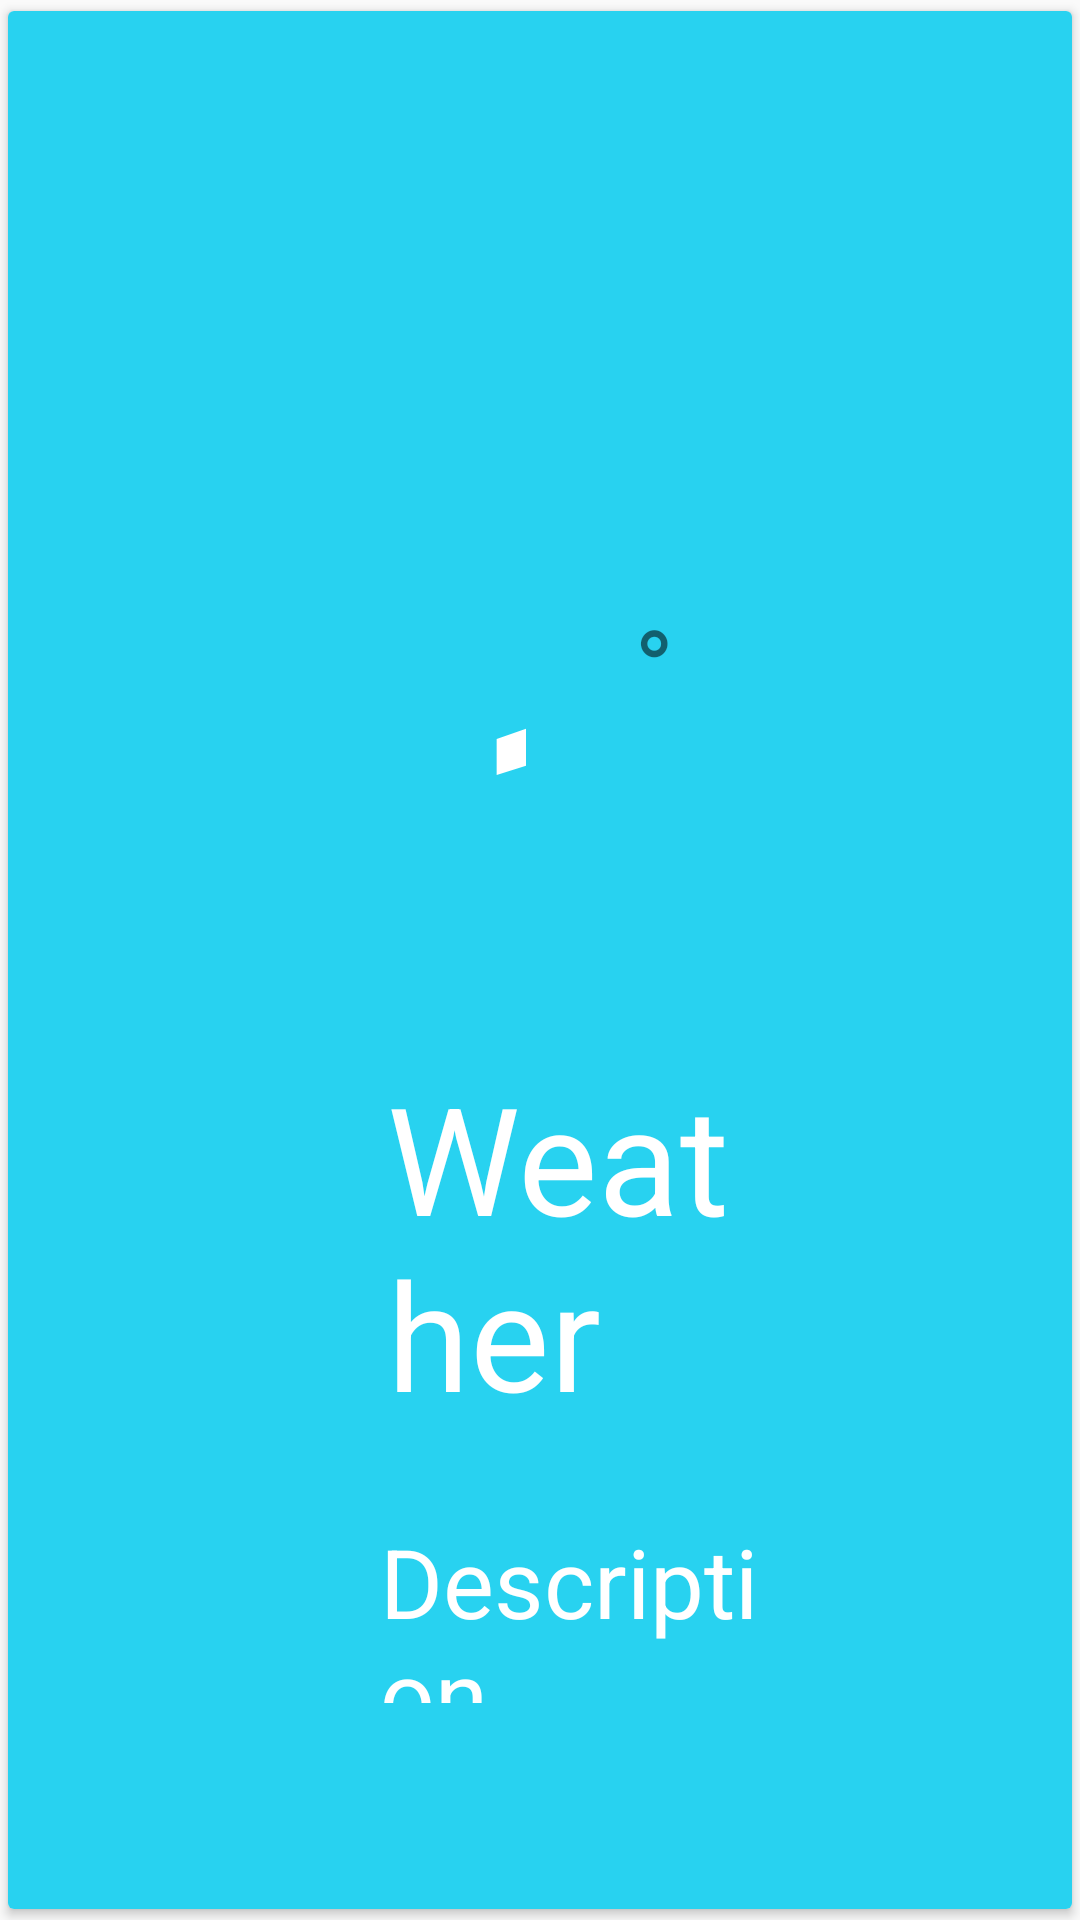

This screen was rendered from an Android layout file. Write that file and the resources it references.
<!-- AndroidManifest.xml: application theme AppTheme -->
<!-- res/layout/currentweather_item.xml -->
<?xml version="1.0" encoding="utf-8"?>
<androidx.cardview.widget.CardView xmlns:android="http://schemas.android.com/apk/res/android"
    xmlns:app="http://schemas.android.com/apk/res-auto"
    xmlns:tools="http://schemas.android.com/tools"
    android:layout_width="match_parent"
    android:layout_height="match_parent"
    android:orientation="vertical"
    app:cardUseCompatPadding="true"
    tools:ignore="MissingConstraints"
    tools:layout_editor_absoluteX="3dp"
    tools:layout_editor_absoluteY="0dp">


    <RelativeLayout
        android:layout_width="match_parent"
        android:layout_height="match_parent"
        android:background="#28D2F0">

        <TextView
            android:id="@+id/textViewCurrentTemp"
            android:layout_width="70dp"
            android:layout_height="wrap_content"
            android:layout_below="@+id/imageViewCurrentWeather"
            android:layout_alignStart="@+id/imageViewCurrentWeather"
            android:layout_alignEnd="@+id/imageViewCurrentWeather"
            android:layout_marginStart="19dp"
            android:layout_marginTop="51dp"
            android:layout_marginEnd="36dp"
            android:text="1"
            android:textColor="#FFFFFF"
            android:textSize="108dp"
            android:textStyle="bold"
            app:layout_constraintEnd_toEndOf="parent"
            app:layout_constraintHorizontal_bias="0.0"
            app:layout_constraintStart_toStartOf="parent"
            tools:ignore="MissingConstraints"
            tools:layout_editor_absoluteY="103dp" />

        <TextView
            android:id="@+id/textViewDescription"
            android:layout_width="200dp"
            android:layout_height="62dp"
            android:layout_below="@+id/textViewCurrentWeather"
            android:layout_alignParentStart="true"
            android:layout_alignParentEnd="true"
            android:layout_marginStart="124dp"
            android:layout_marginTop="28dp"
            android:layout_marginEnd="94dp"
            android:text="Description"
            android:textColor="#FFFFFF"
            android:textSize="32dp"
            app:layout_constraintEnd_toEndOf="parent"
            app:layout_constraintHorizontal_bias="0.468"
            app:layout_constraintStart_toStartOf="parent"
            app:layout_constraintTop_toBottomOf="@+id/textViewCurrentTemp" />

        <ImageView
            android:id="@+id/imageViewCurrentWeather"
            android:layout_width="130dp"
            android:layout_height="130dp"
            android:layout_alignParentStart="true"
            android:layout_alignParentTop="true"
            android:layout_alignParentEnd="true"
            android:layout_marginStart="135dp"
            android:layout_marginTop="13dp"
            android:layout_marginEnd="146dp"
            app:layout_constraintBottom_toTopOf="@+id/textViewTemp"
            app:layout_constraintEnd_toEndOf="parent"
            app:layout_constraintHorizontal_bias="0.453"
            app:layout_constraintStart_toStartOf="parent"
            app:layout_constraintTop_toTopOf="parent"
            app:layout_constraintVertical_bias="0.809" />

        <TextView
            android:id="@+id/textViewCurrentWeather"
            android:layout_width="192dp"
            android:layout_height="wrap_content"
            android:layout_below="@+id/textViewCurrentTemp"
            android:layout_alignStart="@+id/textViewCurrentTemp"
            android:layout_alignParentEnd="true"
            android:layout_marginStart="-28dp"
            android:layout_marginTop="11dp"
            android:layout_marginEnd="88dp"
            android:text="Weather"
            android:textColor="#FFFFFF"
            android:textSize="50dp" />

        <TextView
            android:id="@+id/textView3"
            android:layout_width="wrap_content"
            android:layout_height="wrap_content"
            android:layout_alignTop="@+id/textViewCurrentTemp"
            android:layout_toEndOf="@+id/textViewCurrentTemp"
            android:text="°"
            android:textSize="36sp" />
    </RelativeLayout>


</androidx.cardview.widget.CardView>
<!-- resources referenced by this layout -->
<resources>
  <style name="AppTheme" parent="Theme.AppCompat.Light.DarkActionBar">
          
          <item name="colorPrimary">@color/colorPrimary</item>
          <item name="colorPrimaryDark">@color/colorPrimaryDark</item>
          <item name="colorAccent">@color/colorAccent</item>
          
      </style>
  <color name="colorPrimary">#f52922</color>
  <color name="colorPrimaryDark">#a31c17</color>
  <color name="colorAccent">#000000</color>
</resources>
